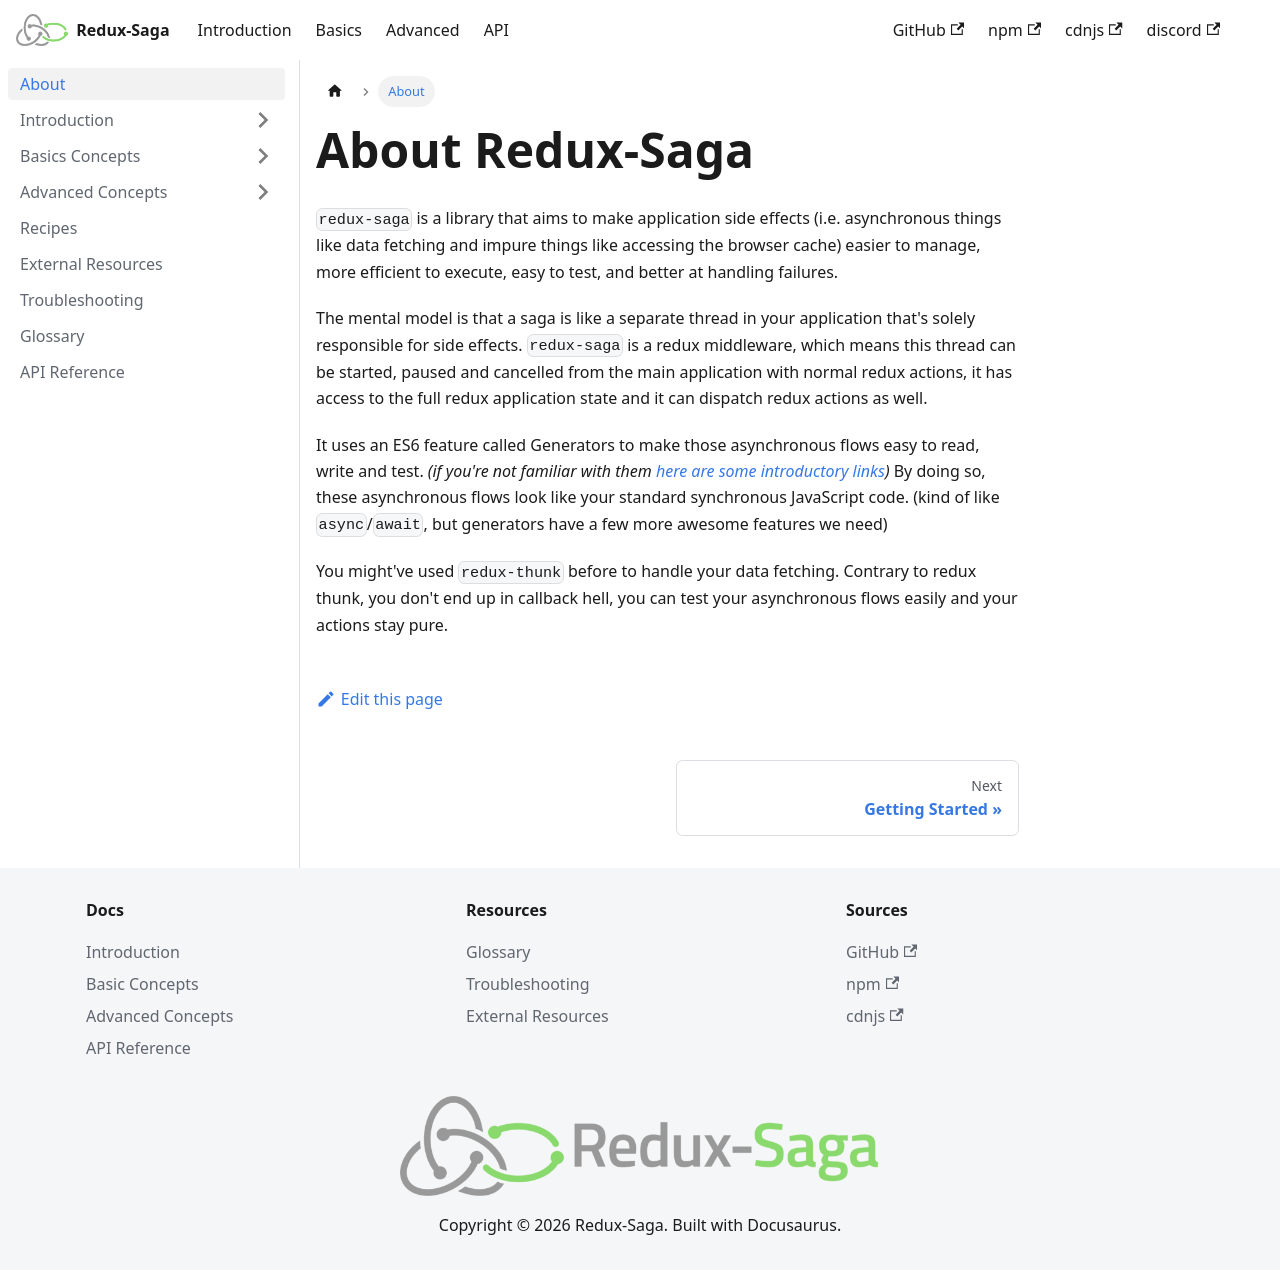

repository: redux-saga/redux-saga · page: docs/About/index.html · generator: docusaurus

---
title: About
hide_title: true
---

# About Redux-Saga

`redux-saga` is a library that aims to make application side effects (i.e. asynchronous things like data fetching and impure things like accessing the browser cache) easier to manage, more efficient to execute, easy to test, and better at handling failures.

The mental model is that a saga is like a separate thread in your application that's solely responsible for side effects. `redux-saga` is a redux middleware, which means this thread can be started, paused and cancelled from the main application with normal redux actions, it has access to the full redux application state and it can dispatch redux actions as well.

It uses an ES6 feature called Generators to make those asynchronous flows easy to read, write and test. *(if you're not familiar with them [here are some introductory links][ext-links])* By doing so, these asynchronous flows look like your standard synchronous JavaScript code. (kind of like `async`/`await`, but generators have a few more awesome features we need)

You might've used `redux-thunk` before to handle your data fetching. Contrary to redux thunk, you don't end up in callback hell, you can test your asynchronous flows easily and your actions stay pure.

[ext-links]: https://redux-saga.js.org/docs/ExternalResources.html
